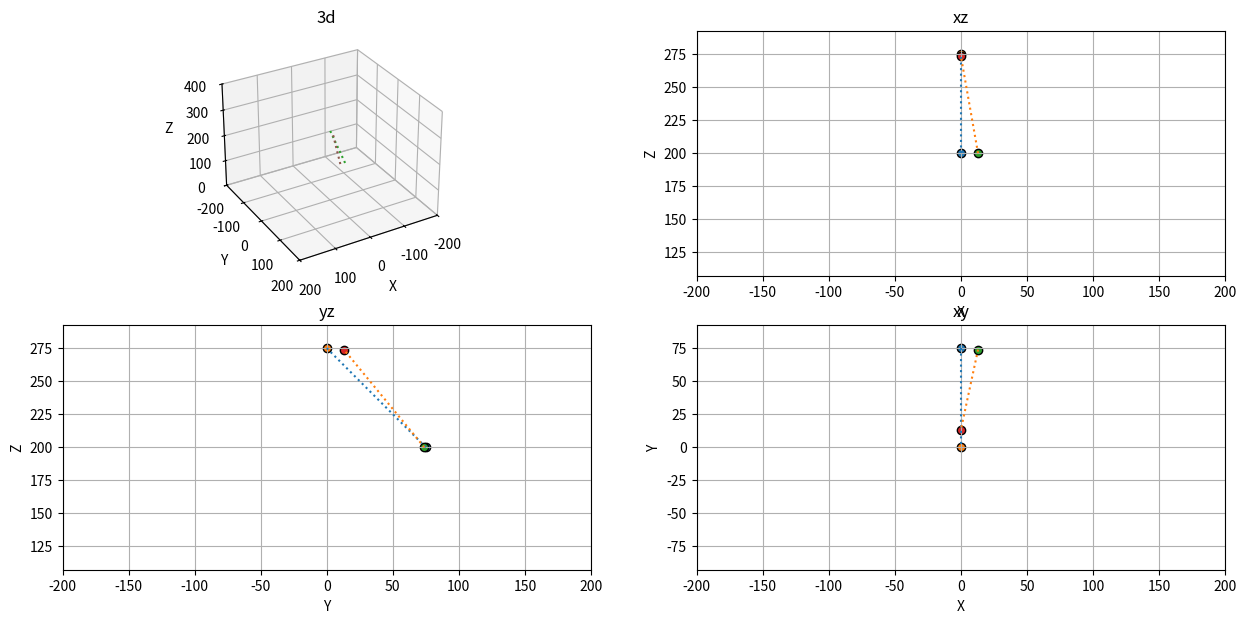

Generate this figure with matplotlib:
#!/usr/bin/env python3

import matplotlib.pyplot as plt
import matplotlib.animation as animation
import numpy as np
import math

def toRadians(degrees):
    return (degrees*np.pi)/180
def toDegrees(radians):
    return (radians*180)/np.pi


class AnimatedScatter(object):
    def __init__(self):
        self.radius = 75
        self.degrees = 0
        self.graphRanges = {"x": (-200, 200), "y":(-200, 200), "z":(0, 400)}
        self.stream = self.data_stream()
        self.fig = plt.figure(figsize=(15,7))
        self.ax = {
            "3d": 0, #3d view
            "xz": 0, #front view
            "yz": 0, #side view
            "xy": 0  #top view
        }
        count = 0
        for key in self.ax:
            count+=1
            if key=="3d": self.ax[key] = self.fig.add_subplot(2,2,count,projection="3d")
            else: self.ax[key] = self.fig.add_subplot(2,2,count)
            self.ax[key].grid()
            self.ax[key].axis("equal")
            self.ax[key].title.set_text(key)
        self.ani = animation.FuncAnimation(self.fig, self.update, interval=1, init_func=self.setup_plot, blit=True)
    def setup_plot(self):
        p0, p1 = next(self.stream)
        tempC = np.random.random((1, 2)).T
        self.ps_Stuff = {}
        for key in self.ax: self.ps_Stuff.update({key: 3*[0]})

        # self.ps_Stuff["3d"][0] = self.ax["3d"].scatter([p0["x"]],[p0["y"]],[p0["z"]], edgecolor="k", label="dot 0")
        # self.ps_Stuff["3d"][1] = self.ax["3d"].scatter([p1["x"]],[p1["y"]],[p1["z"]], edgecolor="k", label="dot 1")
        # print("------", p0)
        self.ps_Stuff["3d"][0], = self.ax["3d"].plot([p0["x"], p0["x"]], [p0["y"], p0["y"]], [p0["z"], p0["z"]], linewidth=7)
        self.ps_Stuff["3d"][1], = self.ax["3d"].plot([p1["x"], p1["x"]], [p1["y"], p1["y"]], [p1["z"], p1["z"]], linewidth=7)
        self.ps_Stuff["3d"][2], = self.ax["3d"].plot([p0["x"], p1["x"]], [p0["y"], p1["y"]], [p0["z"], p1["z"]], linestyle="dotted")

        for key in self.ax:
            if key=="3d": continue
            self.ps_Stuff[key][0] = self.ax[key].scatter([p0[key[:1]]],[p0[key[1:2]]], edgecolor="k", label="dot 0")
            self.ps_Stuff[key][1] = self.ax[key].scatter([p1[key[:1]]],[p1[key[1:2]]], edgecolor="k", label="dot 1")
            self.ps_Stuff[key][2], = self.ax[key].plot([p0[key[:1]],p1[key[:1]]],[p0[key[1:2]],p1[key[1:2]]], linestyle="dotted")

        self.ax["3d"].set(xlim3d=self.graphRanges["x"], xlabel="X")
        self.ax["3d"].set(ylim3d=self.graphRanges["y"], ylabel="Y")
        self.ax["3d"].set(zlim3d=(self.graphRanges["z"]), zlabel="Z")
        self.ax["3d"].view_init(elev=30, azim=60)
        for key in self.ax:
            if key=="3d": continue
            self.ax[key].set_xlabel(key[:1].upper())
            self.ax[key].set_ylabel(key[1:2].upper())
            self.ax[key].set_xlim(list(self.graphRanges[key[:1]]))
            self.ax[key].set_ylim(list(self.graphRanges[key[1:2]]))
        return self.ps_Stuff["3d"][0], self.ps_Stuff["3d"][1], self.ps_Stuff["3d"][2] \
        , self.ps_Stuff["xz"][0], self.ps_Stuff["xz"][1], self.ps_Stuff["xz"][2] \
        , self.ps_Stuff["yz"][0], self.ps_Stuff["yz"][1], self.ps_Stuff["yz"][2] \
        , self.ps_Stuff["xy"][0], self.ps_Stuff["xy"][1], self.ps_Stuff["xy"][2]
    def data_stream(self):
        #global radius, degrees
        print("data_stream accessed")
        while True:
            p0 = {
                "x": self.radius*math.sin(toRadians(self.degrees)),
                "y": self.radius*math.cos(toRadians(self.degrees)),
                "z": 200
            }
            p1 = {
                "x": 0,
                "y": self.radius*math.sin(toRadians(self.degrees)),
                "z": self.radius*math.cos(toRadians(self.degrees))+200
            }
            self.degrees+=10
            if self.degrees>360: self.degrees=1
            yield p0, p1
    def update(self, i):
        p0, p1 = next(self.stream)
        # self.ps_Stuff["3d"][0]._offsets3d=([p0["x"]], [p0["y"]], [p0["z"]])
        # self.ps_Stuff["3d"][1]._offsets3d=([p1["x"]], [p1["y"]], [p1["z"]])
        self.ps_Stuff["3d"][0].set_data_3d([p0["x"], p0["x"]+1], [p0["y"], p0["y"]+1], [p0["z"], p0["z"]+1])
        self.ps_Stuff["3d"][1].set_data_3d([p1["x"], p1["x"]+1], [p1["y"], p1["y"]+1], [p1["z"], p1["z"]+1])
        self.ps_Stuff["3d"][2].set_data_3d([p0["x"], p1["x"]], [p0["y"], p1["y"]], [p0["z"], p1["z"]])
        for key in self.ax:
            if key=="3d": continue
            self.ps_Stuff[key][0].set_offsets([p0[key[:1]], p0[key[1:2]]])
            self.ps_Stuff[key][1].set_offsets([p1[key[:1]], p1[key[1:2]]])
            self.ps_Stuff[key][2].set_data([[p0[key[:1]],p1[key[:1]]],[p0[key[1:2]],p1[key[1:2]]]])
        return self.ps_Stuff["3d"][0], self.ps_Stuff["3d"][1], self.ps_Stuff["3d"][2] \
        , self.ps_Stuff["xz"][0], self.ps_Stuff["xz"][1], self.ps_Stuff["xz"][2] \
        , self.ps_Stuff["yz"][0], self.ps_Stuff["yz"][1], self.ps_Stuff["yz"][2] \
        , self.ps_Stuff["xy"][0], self.ps_Stuff["xy"][1], self.ps_Stuff["xy"][2]


if __name__=="__main__":
    a = AnimatedScatter()
    plt.show()
